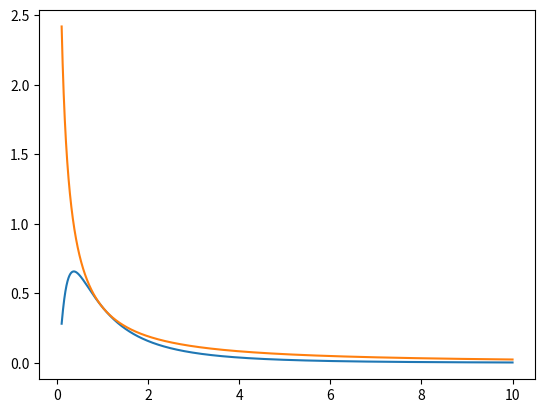

Write the Python code that produced this figure.
import numpy as np
import matplotlib.pyplot as plt

def lnnormal(x, m, s):
    return (1/(s*x*np.sqrt(2*np.pi)))*np.exp(-((np.log(x)-m)**2)/(2*s**2))

def lognormal(x, m, s):
    return (1/(s*x*np.sqrt(2*np.pi)))*np.exp(-((np.log10(x)-m)**2)/(2*s**2))


x = np.linspace(0.1, 10, 10000)

plt.plot(x, lnnormal(x, 0, 1))
plt.plot(x, lognormal(x, 0, 1))
plt.show()
